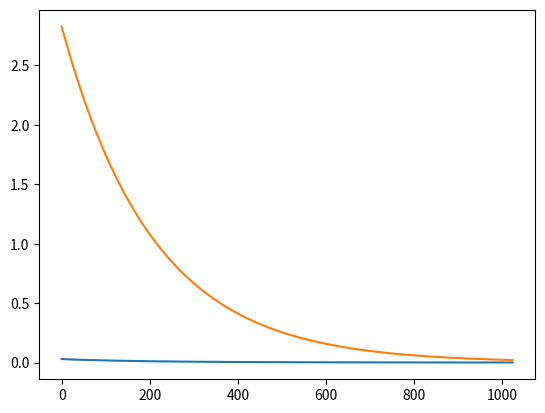

The script that saved this image:
import numpy as np 
import matplotlib.pyplot as plt

# constants
# length of each dimension of the Taurus 
N = 32
# transition probability 
p = 0.5
iteration_count = 32**2

# stationary distribution 
stat_dist = np.array([1/(N**2)]*(N**2))
initial_dist = np.array([2/N**2]*int(N**2/2))
initial_dist = np.append(initial_dist, np.zeros(int(N**2/2)))

# spectral gap upper bound
upper_bounds = [np.sqrt(N)/2 * np.exp(-(np.pi**2) * n / (2 * N**2)) for n in range(iteration_count)]

# helper functions:
# input: index
# output: index modulo N (x), index // N (y)
def decode_index(idx):
    return idx % N, idx//N

def encode_index(x, y):
    return x + N*y

# transition matrix construction
transition_matrix = np.zeros((N**2, N**2))
for node in range(N**2):
    x_1, y_1 = decode_index(node)
    x_2 = (x_1 + 1) % N
    y_2 = (y_1 + 1) % N

    right_node = encode_index(x_2, y_1)
    up_node = encode_index(x_1, y_2)

    transition_matrix[node][right_node] = p
    transition_matrix[node][up_node] = 1-p

# plotting tools
x = np.array(range(iteration_count))

# simulate chain 
def simulate_chain(dist, P, iterations):
    y = np.array([])
    for i in range(iterations):
        dist = P.dot(dist)
        #print(dist)
        y = np.append(y, compute_gap(dist, stat_dist))
    return dist, y

# check empirical average convergence rate 
def compute_gap(curr, stat_dist):
    return np.linalg.norm(curr - stat_dist)

final_dist, y = simulate_chain(initial_dist, transition_matrix, iteration_count)
plt.plot(x, y)
plt.plot(x, upper_bounds)
plt.show()
